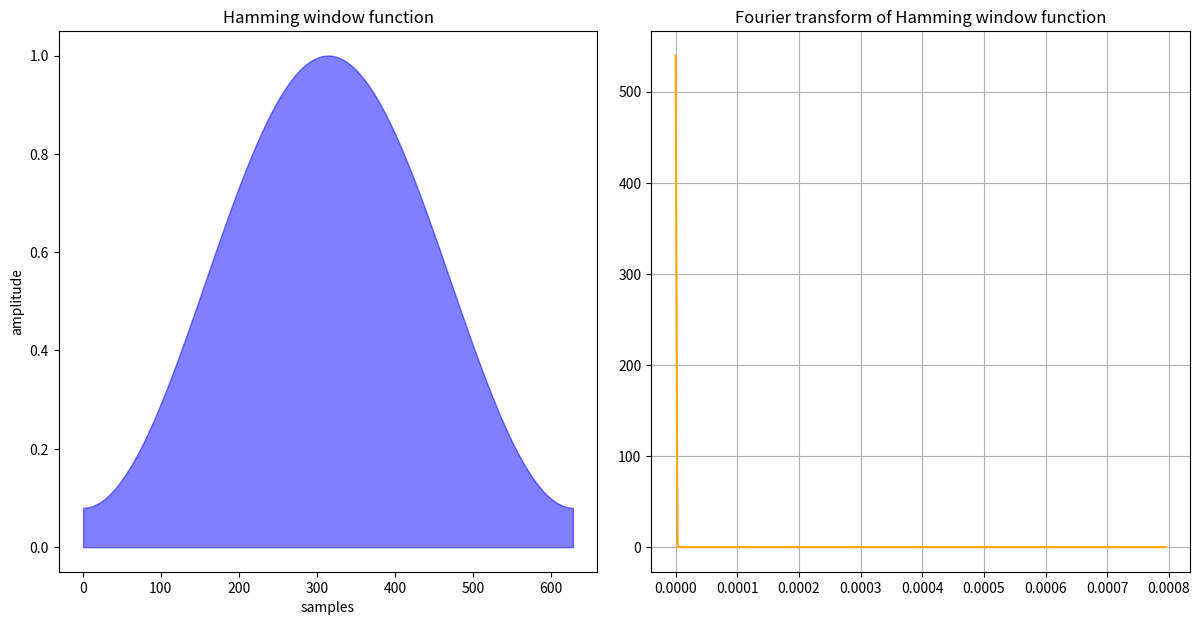
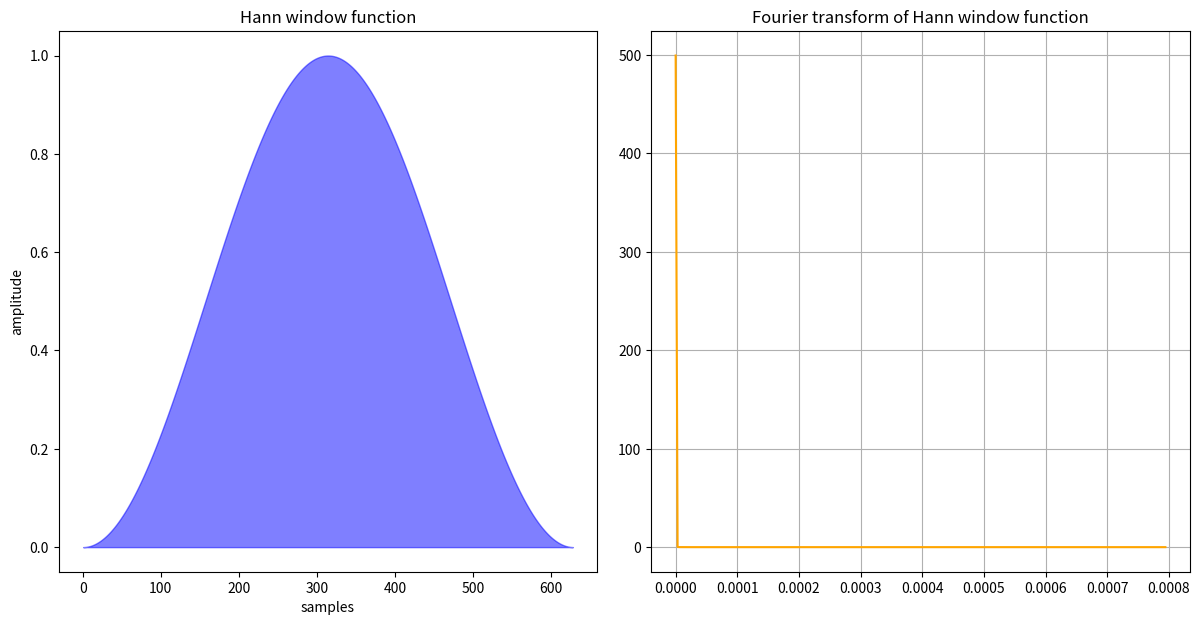
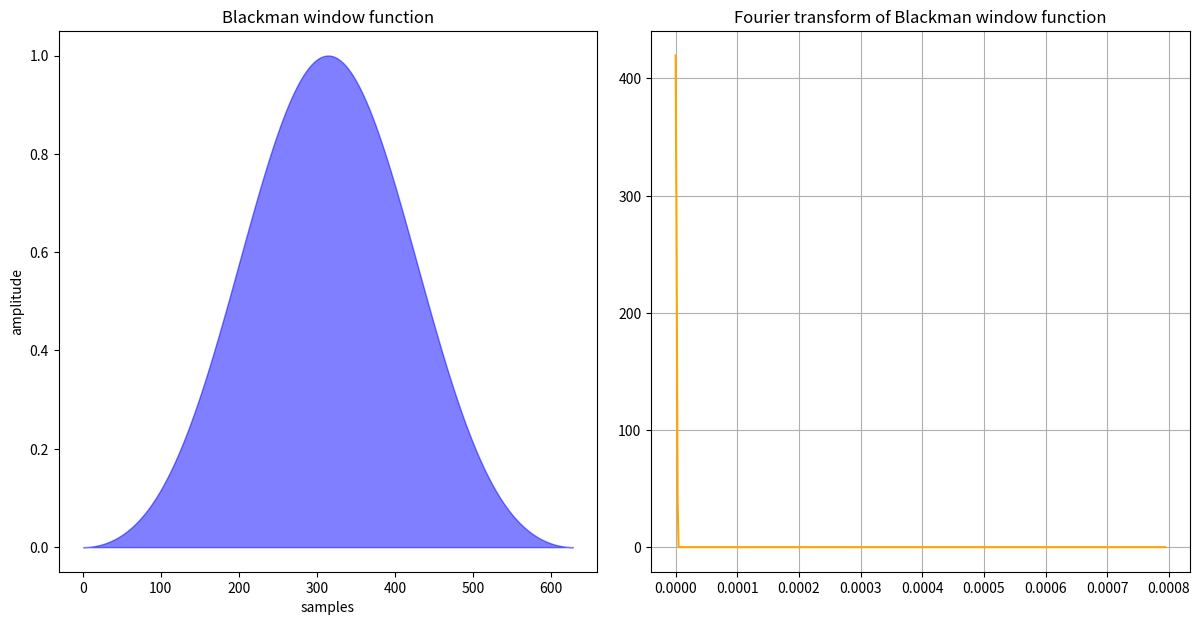
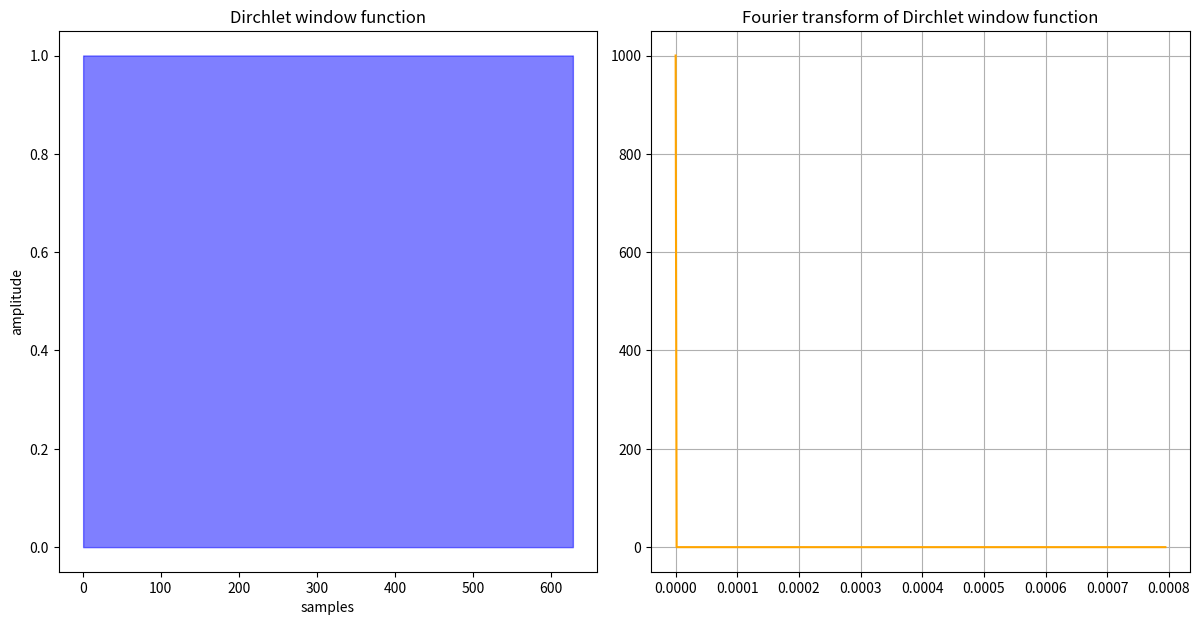
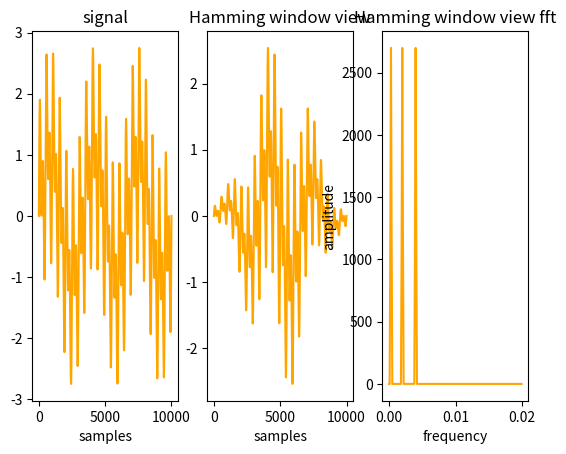
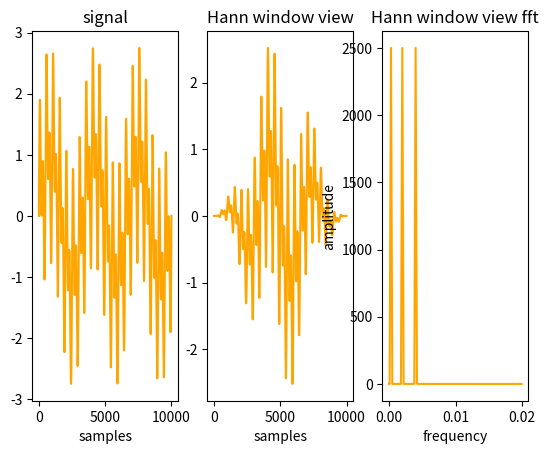
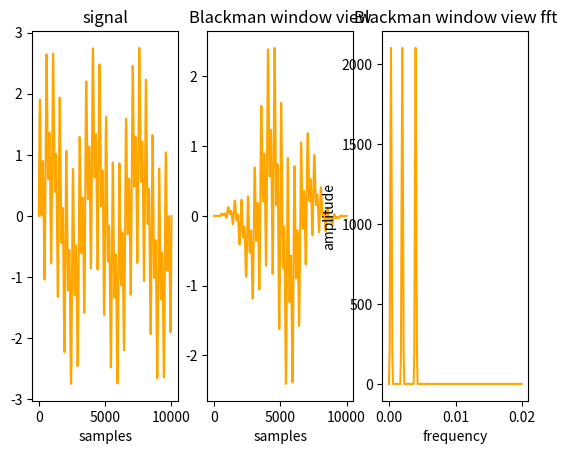
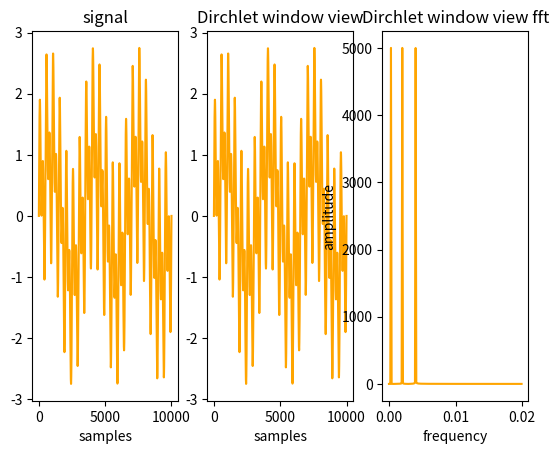
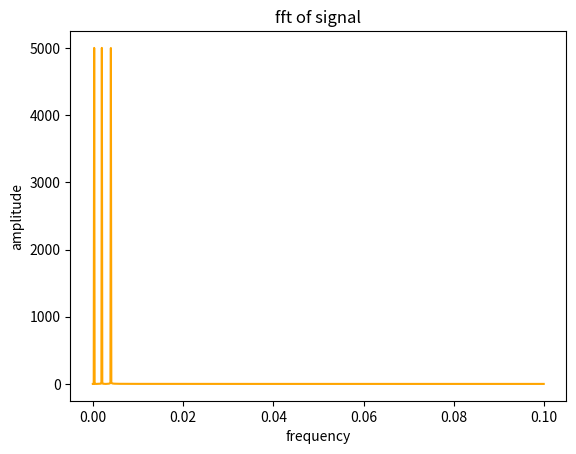

Reproduce these figures in Python, in order.
import numpy as np
import matplotlib.pyplot as plt

from scipy import signal, fft

# [ZAD_1]
def hamming_window(n, N, a0):
    return a0 - (1 - a0) * np.cos((2 * np.pi * n) / N)

def hann_window(n, N):
    return np.sin((np.pi * n) / N)**2

def blackman_window(n, N, alpha):
    a0 = (1 - alpha) / 2
    a1 = 1 / 2
    a2 = alpha / 2

    return a0 - a1 * np.cos((2 * np.pi * n) / N) + a2 * np.cos((4 * np.pi * n) / N) 

def dirchlet_window(n, N):
    return 1

def plot_window(window_function, params):
    N = 1000
    samples = np.linspace(0, params[0], N)
    window = [window_function(n, *params) for n in samples]
    transform = fft.fft(window)[:N // 2]
    freq = fft.fftfreq(N, max(samples))[:N // 2]

    fig, ax = plt.subplots(ncols=2, figsize=(12, 6))
    fig.tight_layout()
    
    ax[0].fill_between(x=samples, y1=window, where=(0 < samples) & (samples < params[0]), color='b', alpha=0.5)
    ax[0].set_xlabel('samples')
    ax[0].set_ylabel('amplitude')
    ax[0].set_title(f'{((str(window_function).split()[1]).split("_")[0]).title()} window function')

    ax[1].plot(freq, np.abs(transform), color='orange')
    ax[1].set_title(f'Fourier transform of {((str(window_function).split()[1]).split("_")[0]).title()} window function')
    ax[1].grid()

    plt.show()

N = 200 * np.pi
plot_window(hamming_window, [N, 0.54])
plot_window(hann_window, [N])
plot_window(blackman_window, [N, 0.16])
plot_window(dirchlet_window, [N])

# [ZAD_2]
def plot_window_view_fft(window_function, sig, params):
    samp_size = 10_000
    
    window_size = 200 * np.pi
    window_view = [window_function(n, *params) * s for n, s in zip(np.linspace(0, window_size, samp_size), sig)]
    
    f_transform = fft.fft(window_view)[:200]
    freq = (fft.fftfreq(len(sig)))[:200]
    
    fig, ax = plt.subplots(ncols=3)
    
    ax[0].plot(np.arange(samp_size), sig, color='orange')
    ax[1].plot(np.arange(samp_size), window_view, color='orange')
    ax[2].plot(freq, np.abs(f_transform), color='orange')

    ax[0].set_xlabel('samples')
    ax[0].set_title('signal')
    
    ax[1].set_xlabel('samples')
    ax[1].set_title(f'{((str(window_function).split()[1]).split("_")[0]).title()} window view')

    ax[2].set_xlabel('frequency')
    ax[2].set_ylabel('amplitude')
    ax[2].set_title(f'{((str(window_function).split()[1]).split("_")[0]).title()} window view fft')
    
    plt.show()

t = np.linspace(0, 200 * np.pi, 10_000)
sig = np.sin(2000 * t) + np.sin(300 * t) + np.sin(4000 * t)

# t = np.linspace(0, 4 * np.pi, 10_000)
# sig = signal.chirp(t, f0=2, f1=10, t1=t[-1]) * np.sin(t)

plot_window_view_fft(hamming_window, sig, [N, 0.54])
plot_window_view_fft(hann_window, sig, [N])
plot_window_view_fft(blackman_window, sig, [N, 0.16])
plot_window_view_fft(dirchlet_window, sig, [N])

# [ZAD_3]
t = np.linspace(0, 200 * np.pi, 10_000)
sig = np.sin(2000 * t) + np.sin(300 * t) + np.sin(4000 * t)

# t = np.linspace(0, 4 * np.pi, 10_000)
# sig = signal.chirp(t, f0=2, f1=10, t1=t[-1]) * np.sin(t)

sig_slice = len(sig) // 10

f_transform = fft.fft(sig)[:sig_slice]
freq = fft.fftfreq(len(sig))[:sig_slice]

fig, ax = plt.subplots()

ax.plot(freq, np.abs(f_transform), color='orange')

ax.set_xlabel('frequency')
ax.set_ylabel('amplitude')
ax.set_title('fft of signal')

plt.show()